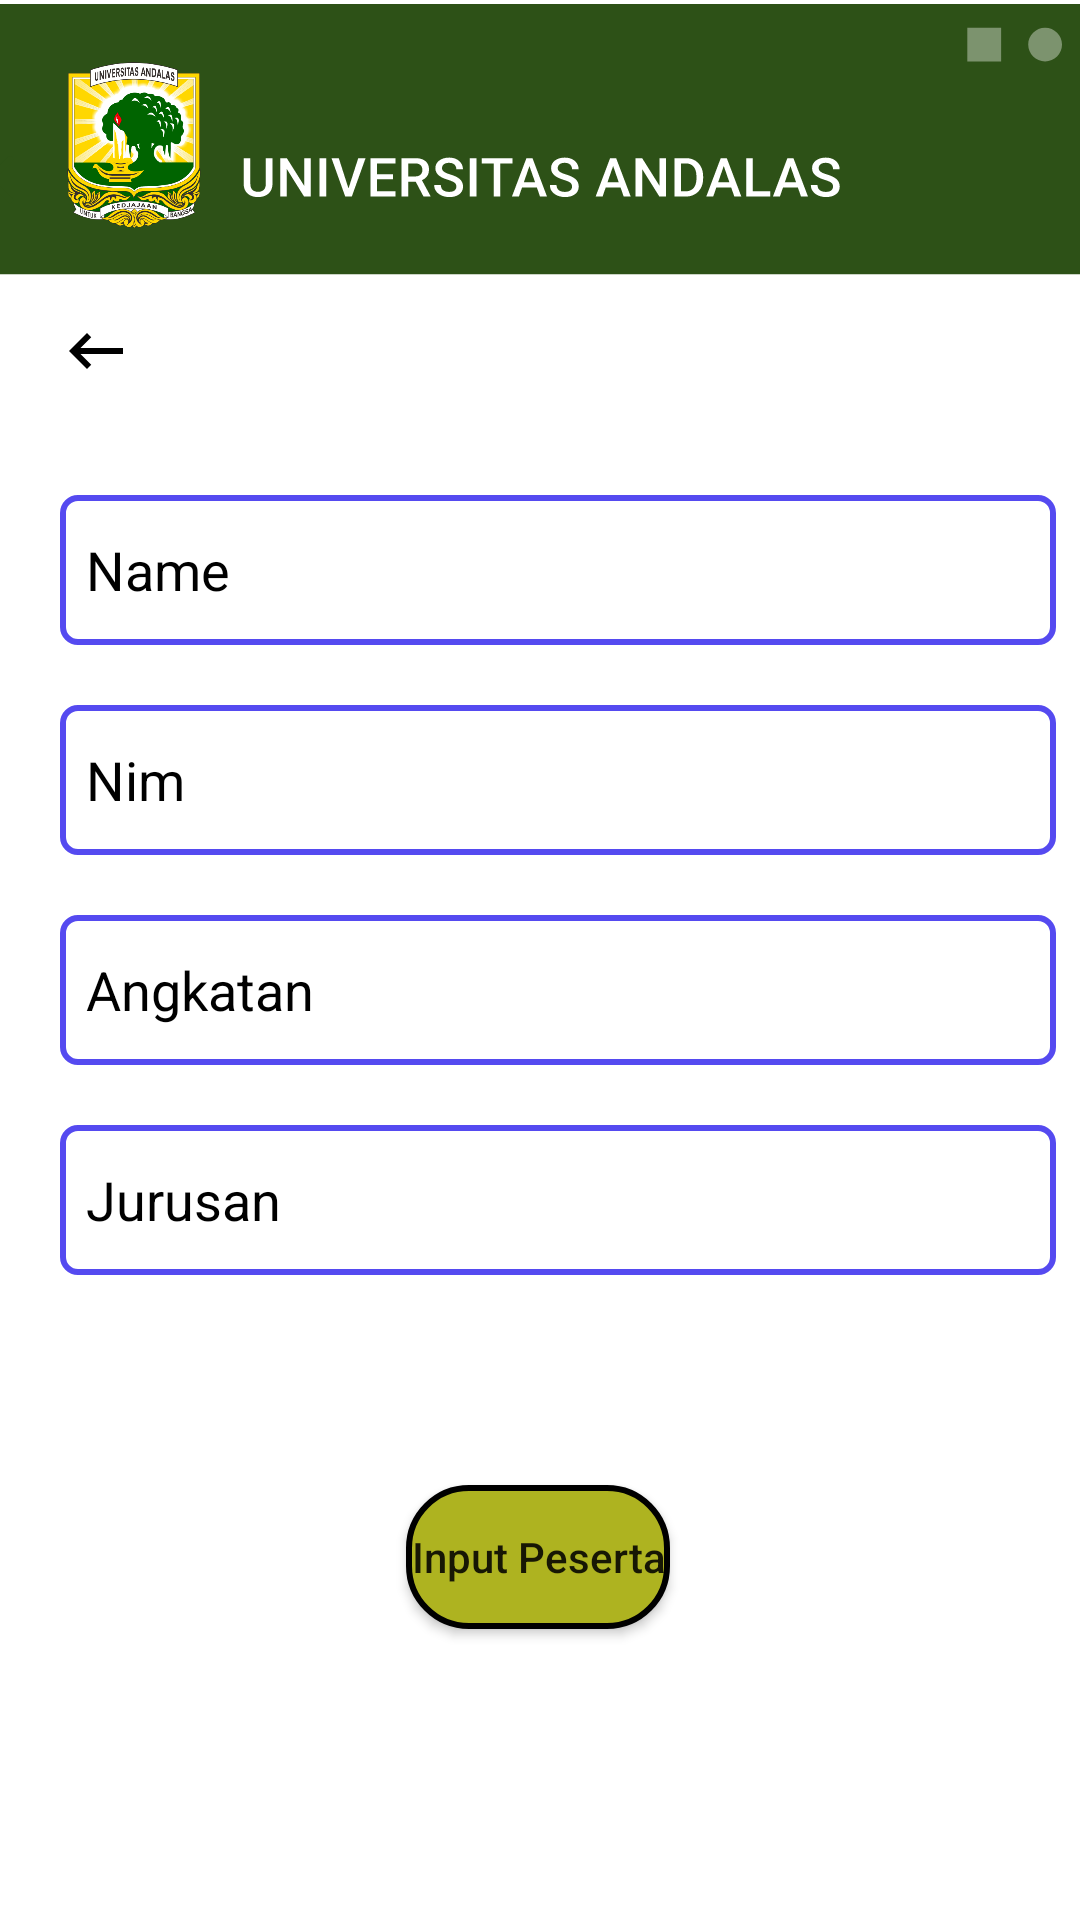

Produce the Android XML layout that renders to this screen, including the resource entries it uses.
<!-- AndroidManifest.xml: application theme Theme.MyApplicationNoActionBar -->
<!-- res/layout/activity_input_peserta.xml -->
<?xml version="1.0" encoding="utf-8"?>
<androidx.constraintlayout.widget.ConstraintLayout xmlns:android="http://schemas.android.com/apk/res/android"
    xmlns:app="http://schemas.android.com/apk/res-auto"
    xmlns:tools="http://schemas.android.com/tools"
    android:layout_width="match_parent"
    android:layout_height="match_parent"
    android:background="#FFFFFFFF"
    tools:context=".InputPeserta">

    <ImageView
        android:id="@+id/Head"
        android:layout_width="406dp"
        android:layout_height="95dp"
        app:layout_constraintEnd_toEndOf="parent"
        app:layout_constraintStart_toStartOf="parent"
        app:layout_constraintTop_toTopOf="parent"
        app:srcCompat="@drawable/ic_background_atas" />

    <ImageView
        android:id="@+id/logo"
        android:layout_width="53dp"
        android:layout_height="57dp"
        android:layout_marginStart="18dp"
        android:layout_marginTop="20dp"
        app:layout_constraintStart_toStartOf="parent"
        app:layout_constraintTop_toTopOf="@+id/Head"
        app:srcCompat="@drawable/logo_unand" />

    <ImageView
        android:id="@+id/back"
        android:layout_width="wrap_content"
        android:layout_height="wrap_content"
        android:layout_marginStart="20dp"
        android:layout_marginTop="10dp"
        android:onClick="pindah"
        app:layout_constraintStart_toStartOf="parent"
        app:layout_constraintTop_toBottomOf="@+id/Head"
        app:srcCompat="@drawable/ic_back"
        tools:ignore="TouchTargetSizeCheck,SpeakableTextPresentCheck" />

    <EditText
        android:id="@+id/nama"
        android:layout_width="332dp"
        android:layout_height="50dp"
        android:layout_marginStart="20dp"
        android:layout_marginTop="70dp"
        android:ems="10"
        android:inputType="textPersonName"
        android:text="  Name"
        android:textColor="@color/black"
        android:background="@drawable/text_kostum"
        app:layout_constraintStart_toStartOf="parent"
        app:layout_constraintTop_toBottomOf="@+id/Head" />

    <EditText
        android:id="@+id/nim"
        android:layout_width="332dp"
        android:layout_height="50dp"
        android:layout_marginTop="20dp"
        android:ems="10"
        android:inputType="textPersonName"
        android:text="  Nim"
        android:textColor="@color/black"
        android:background="@drawable/text_kostum"
        app:layout_constraintEnd_toEndOf="@+id/nama"
        app:layout_constraintStart_toStartOf="@+id/nama"
        app:layout_constraintTop_toBottomOf="@+id/nama" />

    <EditText
        android:id="@+id/angkatan"
        android:layout_width="332dp"
        android:layout_height="50dp"
        android:layout_marginTop="20dp"
        android:ems="10"
        android:inputType="textPersonName"
        android:text="  Angkatan"
        android:textColor="@color/black"
        android:background="@drawable/text_kostum"
        app:layout_constraintEnd_toEndOf="@+id/nim"
        app:layout_constraintHorizontal_bias="0.0"
        app:layout_constraintStart_toStartOf="@+id/nim"
        app:layout_constraintTop_toBottomOf="@+id/nim" />

    <EditText
        android:id="@+id/jurusan"
        android:layout_width="332dp"
        android:layout_height="50dp"
        android:layout_marginTop="20dp"
        android:ems="10"
        android:inputType="textPersonName"
        android:text="  Jurusan"
        android:textColor="@color/black"
        android:background="@drawable/text_kostum"
        app:layout_constraintEnd_toEndOf="@+id/angkatan"
        app:layout_constraintHorizontal_bias="1.0"
        app:layout_constraintStart_toStartOf="@+id/angkatan"
        app:layout_constraintTop_toBottomOf="@+id/angkatan" />

    <Button
        android:id="@+id/pengajuan"
        android:layout_width="wrap_content"
        android:layout_height="wrap_content"
        android:layout_marginTop="400dp"
        android:background="@drawable/button_kostum"
        android:onClick="Input"
        android:text="Input Peserta"
        android:textAllCaps="false"
        app:layout_constraintEnd_toEndOf="parent"
        app:layout_constraintHorizontal_bias="0.498"
        app:layout_constraintStart_toStartOf="parent"
        app:layout_constraintTop_toBottomOf="@+id/Head" />

</androidx.constraintlayout.widget.ConstraintLayout>
<!-- resources referenced by this layout -->
<resources>
  <color name="black">#FF000000</color>
  <!-- drawable button_kostum (drawable) -->
  <?xml version="1.0" encoding="utf-8"?>
  <shape xmlns:android="http://schemas.android.com/apk/res/android"
      android:shape="rectangle">
      <corners android:radius="20dp"/>
      <stroke
          android:width="2dp"
          android:color="@color/black"/>
      <solid android:color="#AEB320"/>
  
  </shape>
  <!-- drawable ic_back (drawable) -->
  <vector android:height="24dp" android:tint="#000000"
      android:viewportHeight="24" android:viewportWidth="24"
      android:width="24dp" xmlns:android="http://schemas.android.com/apk/res/android">
      <path android:fillColor="@android:color/white" android:pathData="M21,11H6.83l3.58,-3.59L9,6l-6,6 6,6 1.41,-1.41L6.83,13H21z"/>
  
  </vector>
  <!-- drawable ic_background_atas: vector/xml drawable (drawable, 9277 chars, omitted) -->
  <!-- drawable logo_unand: png bitmap (drawable, 108759 bytes) -->
  <!-- drawable text_kostum (drawable) -->
  <?xml version="1.0" encoding="utf-8"?>
  <shape xmlns:android="http://schemas.android.com/apk/res/android"
      android:shape="rectangle">
  
      <stroke android:width="2dp" android:color="#554AF0" />
      <corners android:radius="5dp"/>
  
  </shape>
  <style name="Theme.MyApplicationNoActionBar" parent="Theme.MaterialComponents.DayNight.NoActionBar">
          
          <item name="colorPrimary">@color/purple_500</item>
          <item name="colorPrimaryVariant">@color/purple_700</item>
          <item name="colorOnPrimary">@color/white</item>
          
          <item name="colorSecondary">@color/teal_200</item>
          <item name="colorSecondaryVariant">@color/teal_700</item>
          <item name="colorOnSecondary">@color/black</item>
          
          <item name="android:statusBarColor" tools:targetApi="l">?attr/colorPrimaryVariant</item>
          
      </style>
  <color name="purple_500">#FF6200EE</color>
  <color name="purple_700">#FF3700B3</color>
  <color name="white">#FFFFFFFF</color>
  <color name="teal_200">#FF03DAC5</color>
  <color name="teal_700">#FF018786</color>
</resources>
